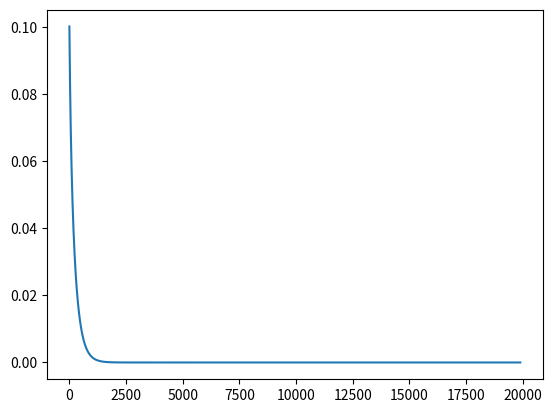

Write the Python code that produced this figure.
#ISTA(Iterative Shrinkage Thresholding Algorithm)
#L1 minimization  ||Ax-b||_2^2 + lambda * ||x||_1

import numpy as np      #import numpy
import matplotlib.pyplot as plt
from numpy import linalg as LA


def threshold(x,lamb,C):
    if x < -lamb/2/C:
        gamma_x = x + lamb/2/C
    elif x > lamb/2/C:
        gamma_x = x - lamb/2/C
    else:
        gamma_x = 0
    return gamma_x


def ISTA_it(A,x,b,lamb,C, tol,threshold):   #solve a system Ax = b with L1-regularizer
    d = 100000
    iter = 0
    energy = np.zeros(50000)
    x_new = np.zeros(np.shape(A)[1])

   # while (d > tol):
    while(iter<20000):
        y = x + 1/C* np.dot(np.transpose(A),b-np.dot(A,x))

        for k in range(len(y)):
            x_new[k] = threshold(y[k],lamb,C)

       # print(x_new)

        d = np.dot(np.transpose(x - x_new),x-x_new)
        x[:] = x_new[:]

        energy[iter] = LA.norm(np.dot(A, x_new) - b) ** 2 + lamb * LA.norm(x_new, 1)
        iter = iter+1

    return x,energy[100:iter]

if __name__ == "__main__":
    #A = np.array([[1.0,6.0,-1.0,-4.0,3.1,-2.4,5.2],[6.0,1.0,3.0,0.0,-1.4,0.33,-0.78],[4.0,1.0,-11.0,1.0,-5.3,4.6,1.08]])
    A = np.random.rand(7, 7)
    b = np.ones(np.shape(A)[0])
    x = np.ones(np.shape(A)[1])

    lamb = 0
    C = 2* LA.norm(np.dot(np.transpose(A),A),2)
    tol = 10**(-9)

    x_new,energy = ISTA_it(A,x,b,lamb,C,tol,threshold)

    print(energy)
    print('------------Sol of ISTA ------------')
    print(x_new)
    print('------------Exact Sol ------------')
    print(np.dot(LA.inv(A), b))

    plt.plot(energy)

    plt.show()
